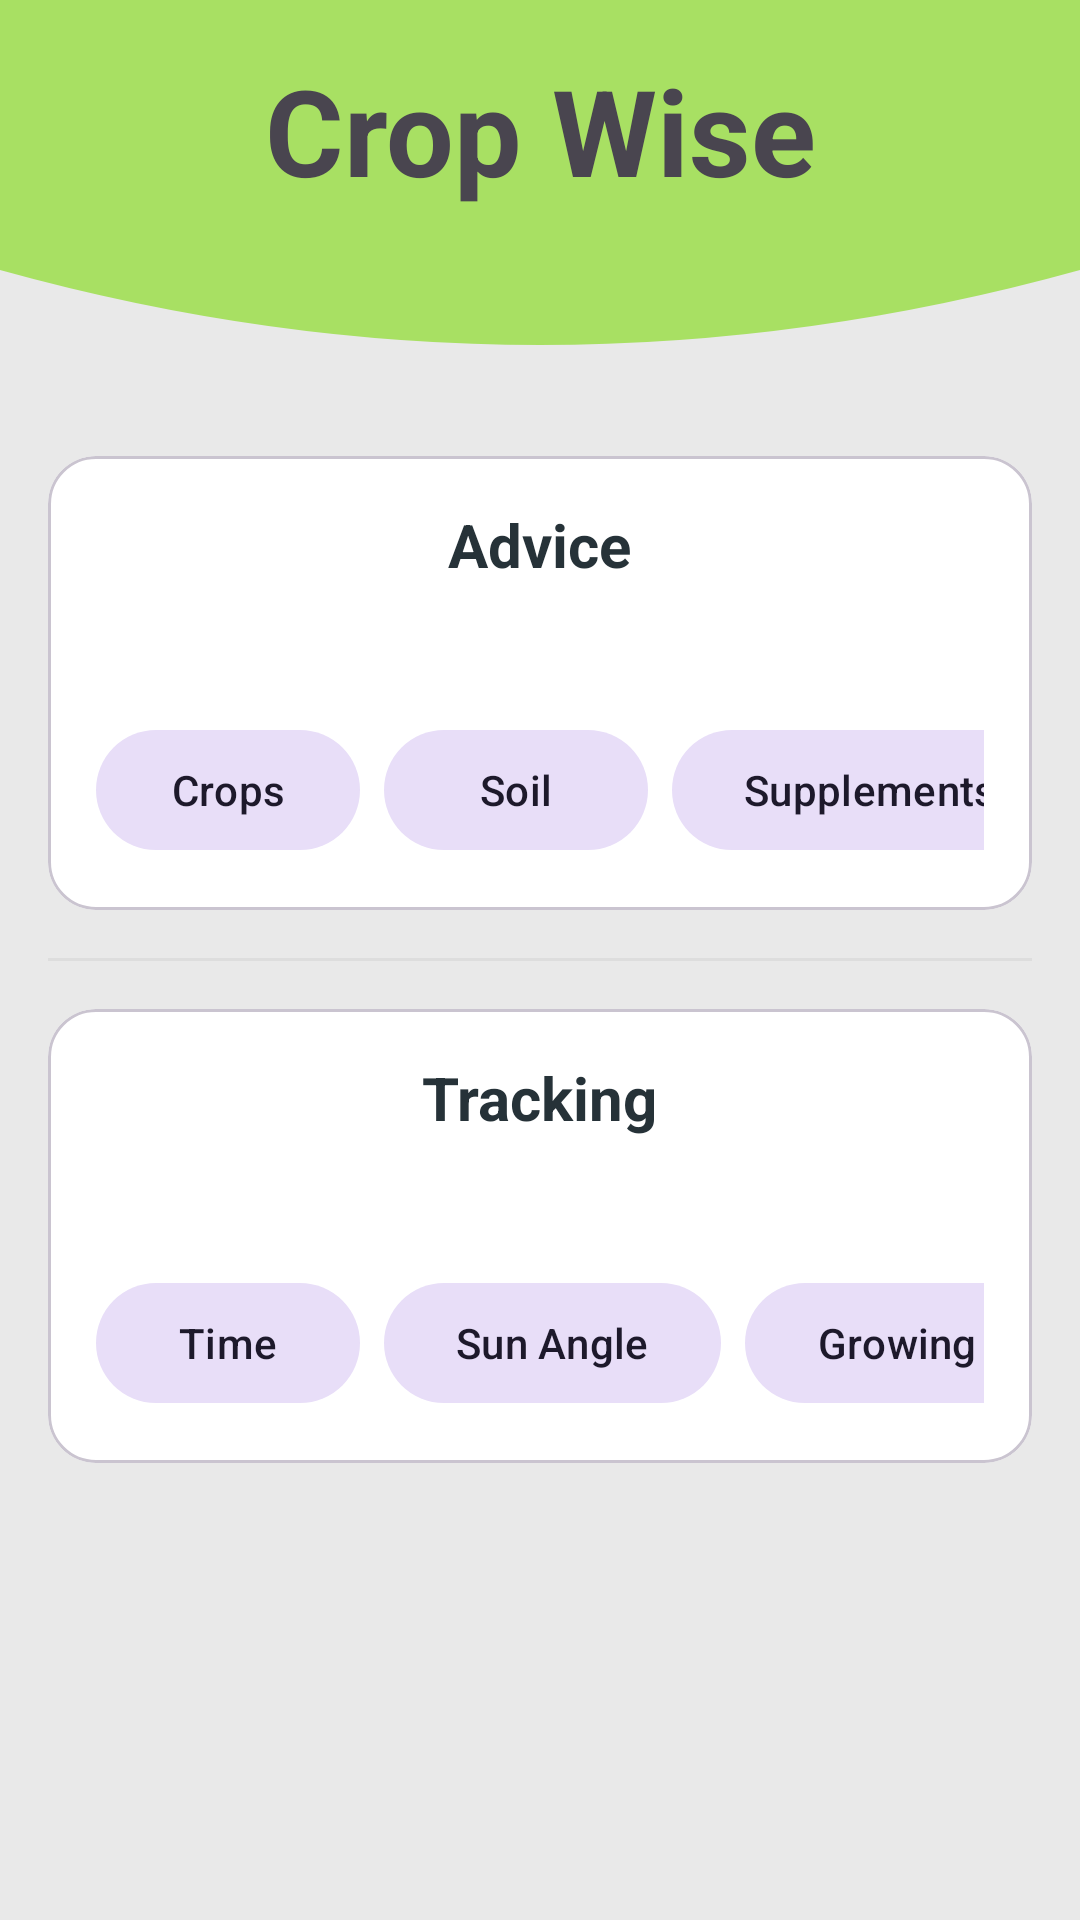

The Android layout XML behind this screen, and the referenced resources:
<!-- AndroidManifest.xml: application theme Theme.CSE225Project -->
<!-- res/layout/fragment_mainmenu_categories.xml -->
<?xml version="1.0" encoding="utf-8"?>
<LinearLayout xmlns:android="http://schemas.android.com/apk/res/android"
    xmlns:app="http://schemas.android.com/apk/res-auto"
    android:layout_width="match_parent"
    android:layout_height="match_parent"
    android:orientation="vertical"
    android:background="@color/themeMainNeutralLight"
    android:padding="0dp">

    <FrameLayout
        android:layout_width="match_parent"
        android:layout_height="wrap_content"
        >

        <include layout="@layout/layout_header"/>

    </FrameLayout>

    <ScrollView
        android:layout_width="match_parent"
        android:layout_height="match_parent"
        android:fillViewport="true">

        <LinearLayout
            android:layout_width="match_parent"
            android:layout_height="wrap_content"
            android:orientation="vertical"
            android:paddingBottom="24dp"
            android:padding="16dp">

            
            <com.google.android.material.card.MaterialCardView
                android:layout_width="match_parent"
                android:layout_height="wrap_content"
                android:layout_marginTop="16dp"
                android:elevation="6dp"
                app:cardCornerRadius="16dp"
                app:cardBackgroundColor="@android:color/white">

                <LinearLayout
                    android:layout_width="match_parent"
                    android:layout_height="wrap_content"
                    android:orientation="vertical"
                    android:padding="16dp">

                    <TextView
                        android:layout_width="wrap_content"
                        android:layout_height="wrap_content"
                        android:text="@string/mainmenu_category_advise"
                        android:textSize="20sp"
                        android:textStyle="bold"
                        android:textColor="#263238"
                        android:layout_gravity="center_horizontal"
                        android:layout_marginBottom="8dp" />

                    <TextView
                        android:text="Popular"
                        android:textColor="#FFFFFF"
                        android:background="@drawable/tag_background"
                        android:paddingHorizontal="12dp"
                        android:paddingVertical="4dp"
                        android:textSize="12sp"
                        android:layout_gravity="start"
                        android:layout_marginBottom="12dp"
                        android:layout_height="wrap_content"
                        android:layout_width="wrap_content" />

                    <HorizontalScrollView
                        android:layout_width="match_parent"
                        android:layout_height="wrap_content"
                        android:scrollbars="none">

                        <LinearLayout
                            android:layout_width="wrap_content"
                            android:layout_height="wrap_content"
                            android:orientation="horizontal">

                            <com.google.android.material.button.MaterialButton
                                style="@style/Widget.Material3.Button.TonalButton"
                                android:id="@+id/btnAdviceA"
                                android:layout_width="wrap_content"
                                android:layout_height="48dp"
                                android:layout_marginEnd="8dp"
                                android:text="Crops" />

                            <com.google.android.material.button.MaterialButton
                                style="@style/Widget.Material3.Button.TonalButton"
                                android:id="@+id/btnAdviceB"
                                android:layout_width="wrap_content"
                                android:layout_height="48dp"
                                android:layout_marginEnd="8dp"
                                android:text="Soil" />

                            <com.google.android.material.button.MaterialButton
                                style="@style/Widget.Material3.Button.TonalButton"
                                android:id="@+id/btnAdviceC"
                                android:layout_width="wrap_content"
                                android:layout_height="48dp"
                                android:text="Supplements" />
                        </LinearLayout>
                    </HorizontalScrollView>
                </LinearLayout>
            </com.google.android.material.card.MaterialCardView>

            
            <View
                android:layout_width="match_parent"
                android:layout_height="1dp"
                android:layout_marginVertical="16dp"
                android:background="#DDDDDD" />

            
            <com.google.android.material.card.MaterialCardView
                android:layout_width="match_parent"
                android:layout_height="wrap_content"
                android:elevation="6dp"
                app:cardCornerRadius="16dp"
                app:cardBackgroundColor="@android:color/white">

                <LinearLayout
                    android:layout_width="match_parent"
                    android:layout_height="wrap_content"
                    android:orientation="vertical"
                    android:padding="16dp">

                    <TextView
                        android:layout_width="wrap_content"
                        android:layout_height="wrap_content"
                        android:text="@string/mainmenu_category_tracking"
                        android:textSize="20sp"
                        android:textStyle="bold"
                        android:textColor="#263238"
                        android:layout_gravity="center_horizontal"
                        android:layout_marginBottom="8dp" />

                    <TextView
                        android:text="Seasonal Tools"
                        android:textColor="#FFFFFF"
                        android:background="@drawable/tag_background"
                        android:paddingHorizontal="12dp"
                        android:paddingVertical="4dp"
                        android:textSize="12sp"
                        android:layout_gravity="start"
                        android:layout_marginBottom="12dp"  android:layout_height="wrap_content" android:layout_width="wrap_content"/>

                    <HorizontalScrollView
                        android:layout_width="match_parent"
                        android:layout_height="wrap_content"
                        android:scrollbars="none">

                        <LinearLayout
                            android:layout_width="wrap_content"
                            android:layout_height="wrap_content"
                            android:orientation="horizontal">

                            <com.google.android.material.button.MaterialButton
                                style="@style/Widget.Material3.Button.TonalButton"
                                android:id="@+id/btnTrackingA"
                                android:layout_width="wrap_content"
                                android:layout_height="48dp"
                                android:layout_marginEnd="8dp"
                                android:text="Time" />

                            <com.google.android.material.button.MaterialButton
                                style="@style/Widget.Material3.Button.TonalButton"
                                android:id="@+id/btnTrackingB"
                                android:layout_width="wrap_content"
                                android:layout_height="48dp"
                                android:layout_marginEnd="8dp"
                                android:text="Sun Angle" />

                            <com.google.android.material.button.MaterialButton
                                style="@style/Widget.Material3.Button.TonalButton"
                                android:id="@+id/btnTrackingC"
                                android:layout_width="wrap_content"
                                android:layout_height="48dp"
                                android:text="Growing Seasonal" />
                        </LinearLayout>
                    </HorizontalScrollView>
                </LinearLayout>
            </com.google.android.material.card.MaterialCardView>
        </LinearLayout>
    </ScrollView>
</LinearLayout>
<!-- res/layout/layout_header.xml (included above) -->
<?xml version="1.0" encoding="utf-8"?>
<androidx.constraintlayout.widget.ConstraintLayout xmlns:android="http://schemas.android.com/apk/res/android"
    android:layout_width="match_parent"
    android:layout_height="match_parent"
    xmlns:app="http://schemas.android.com/apk/res-auto">

    
    <ImageView
        android:id="@+id/header_wave"
        android:layout_width="match_parent"
        android:layout_height="120dp"
        android:src="@drawable/header_wave"
        android:scaleType="fitXY"
        app:layout_constraintTop_toTopOf="parent"
        app:layout_constraintBottom_toBottomOf="parent"
        />

    <TextView
        android:id="@+id/headerTitle"
        android:layout_width="match_parent"
        android:layout_height="wrap_content"
        android:text="@string/app_name"
        android:textAlignment="center"
        android:textSize="40sp"
        android:textStyle="bold"
        app:layout_constraintVertical_bias="0.25"
        app:layout_constraintBottom_toBottomOf="@+id/header_wave"
        app:layout_constraintTop_toTopOf="@+id/header_wave"
        />

</androidx.constraintlayout.widget.ConstraintLayout>
<!-- resources referenced by this layout -->
<resources>
  <color name="themeMainNeutralLight">#FFe9e9e9</color>
  <!-- drawable header_wave (drawable) -->
  <vector xmlns:android="http://schemas.android.com/apk/res/android"
      android:width="1080dp"
      android:height="240dp"
      android:viewportWidth="1080"
      android:viewportHeight="240">
      <path
          android:fillColor="@color/themeMainPrimaryLight"
          android:pathData="M0,0 L0,180 Q540,280 1080,180 L1080,0 Z" />
  </vector>
  <string name="app_name">Crop Wise</string>
  <string name="mainmenu_category_advise">Advice</string>
  <string name="mainmenu_category_tracking">Tracking</string>
  <style name="Theme.CSE225Project" parent="Base.Theme.CSE225Project" />
  <color name="themeMainPrimaryLight">#FFa8e063</color>
  <style name="Base.Theme.CSE225Project" parent="Theme.Material3.DayNight.NoActionBar">
          
          
  
      </style>
</resources>
